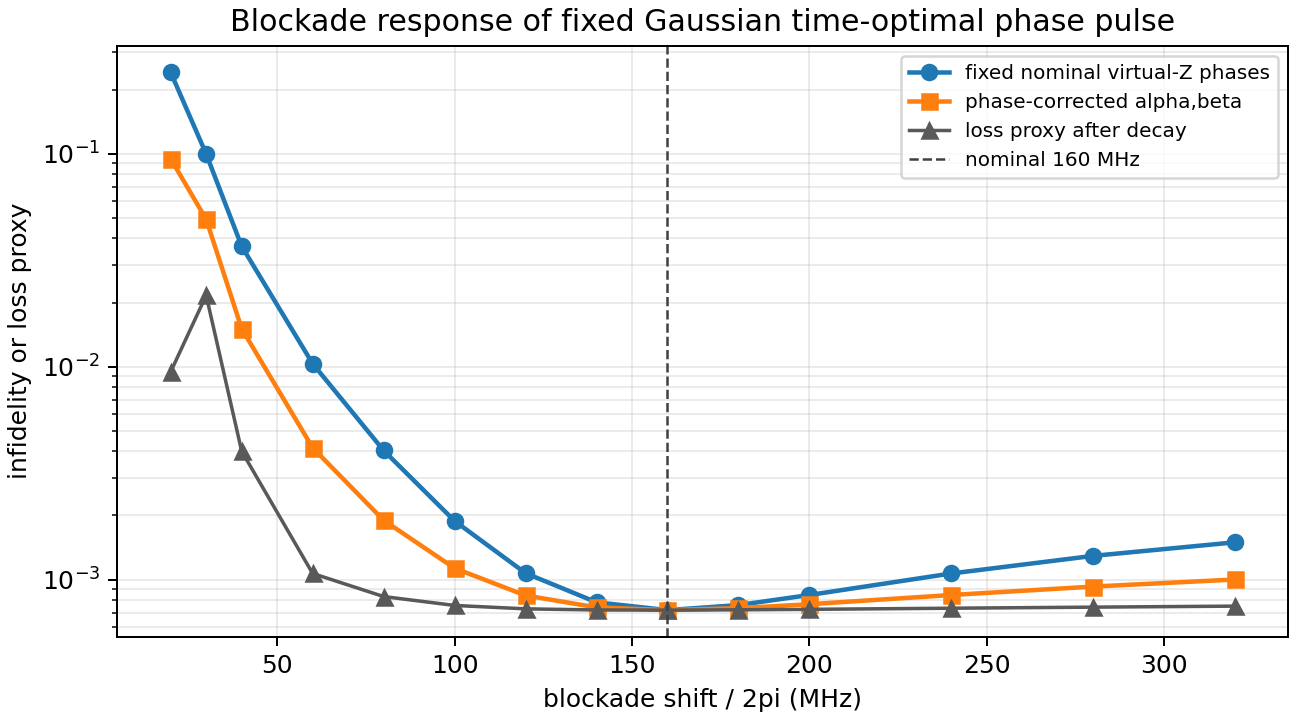

Source data for this figure (header and first rows):
omega_max_mhz, total_time_ns, edge_time_ns, num_tslots, rydberg_lifetime_s, blockade_shift_mhz, fixed_virtual_z_process_fidelity, fixed_virtual_z_active_population, fixed_virtual_z_no_jump_average_fidelity, phase_corrected_process_fidelity, phase_corrected_active_population, phase_corrected_no_jump_average_fidelity, phase_corrected_alpha, phase_corrected_beta, phase_fit_success, phase_fit_nit, z00_abs, z0c_abs, zcc_abs, z00_phase_rad, z0c_phase_rad, zcc_phase_rad
10.0, 170.0, 40.0, 64, 6.5e-05, 20.0, 0.7592, 0.9905, 0.8055, 0.9054, 0.9905, 0.9224, 1.5631940186722204e-13, 2.882, True, 64, 1.0, 0.9995, 0.9819, 0.0, 2.289, 2.627
10.0, 170.0, 40.0, 64, 6.5e-05, 30.0, 0.9004, 0.9784, 0.916, 0.9508, 0.9784, 0.9564, 1.2034817586936697e-13, 2.621, True, 64, 1.0, 0.9995, 0.9568, 0.0, 2.289, 2.108
10.0, 170.0, 40.0, 64, 6.5e-05, 40.0, 0.9632, 0.996, 0.9698, 0.9849, 0.996, 0.9871, 1.270095140171179e-13, 2.5, True, 58, 1.0, 0.9995, 0.9929, 0.0, 2.289, 1.86
10.0, 170.0, 40.0, 64, 6.5e-05, 60.0, 0.9897, 0.9989, 0.9915, 0.9958, 0.9989, 0.9965, 1.389999226830696e-13, 2.401, True, 54, 1.0, 0.9995, 0.9988, 0.0, 2.289, 1.66
10.0, 170.0, 40.0, 64, 6.5e-05, 80.0, 0.996, 0.9992, 0.9966, 0.9981, 0.9992, 0.9983, 1.438849039914203e-13, 2.355, True, 54, 1.0, 0.9995, 0.9993, 0.0, 2.289, 1.568
10.0, 170.0, 40.0, 64, 6.5e-05, 100.0, 0.9981, 0.9992, 0.9983, 0.9989, 0.9992, 0.9989, 1.3944401189291966e-13, 2.328, True, 61, 1.0, 0.9995, 0.9994, 0.0, 2.289, 1.515
10.0, 170.0, 40.0, 64, 6.5e-05, 120.0, 0.9989, 0.9993, 0.999, 0.9992, 0.9993, 0.9992, 1.3455903058456897e-13, 2.311, True, 48, 1.0, 0.9995, 0.9995, 0.0, 2.289, 1.48
10.0, 170.0, 40.0, 64, 6.5e-05, 140.0, 0.9992, 0.9993, 0.9992, 0.9993, 0.9993, 0.9993, 1.3500311979441904e-13, 2.298, True, 49, 1.0, 0.9995, 0.9995, 0.0, 2.289, 1.455
10.0, 170.0, 40.0, 64, 6.5e-05, 160.0, 0.9993, 0.9993, 0.9993, 0.9993, 0.9993, 0.9993, 1.425526363618701e-13, 2.289, True, 42, 1.0, 0.9995, 0.9995, 0.0, 2.289, 1.437
10.0, 170.0, 40.0, 64, 6.5e-05, 180.0, 0.9992, 0.9993, 0.9992, 0.9993, 0.9993, 0.9993, 1.496580637194711e-13, 2.282, True, 46, 1.0, 0.9995, 0.9995, 0.0, 2.289, 1.423
10.0, 170.0, 40.0, 64, 6.5e-05, 200.0, 0.9992, 0.9993, 0.9992, 0.9992, 0.9993, 0.9992, 1.4566126083082054e-13, 2.277, True, 53, 1.0, 0.9995, 0.9995, 0.0, 2.289, 1.412
10.0, 170.0, 40.0, 64, 6.5e-05, 240.0, 0.9989, 0.9993, 0.999, 0.9992, 0.9993, 0.9992, 1.3944401189291966e-13, 2.268, True, 55, 1.0, 0.9995, 0.9995, 0.0, 2.289, 1.395
10.0, 170.0, 40.0, 64, 6.5e-05, 280.0, 0.9987, 0.9993, 0.9988, 0.9991, 0.9993, 0.9991, 1.4654943925052066e-13, 2.262, True, 56, 1.0, 0.9995, 0.9995, 0.0, 2.289, 1.383
10.0, 170.0, 40.0, 64, 6.5e-05, 320.0, 0.9985, 0.9992, 0.9987, 0.999, 0.9992, 0.999, 1.474376176702208e-13, 2.258, True, 53, 1.0, 0.9995, 0.9995, 0.0, 2.289, 1.374
